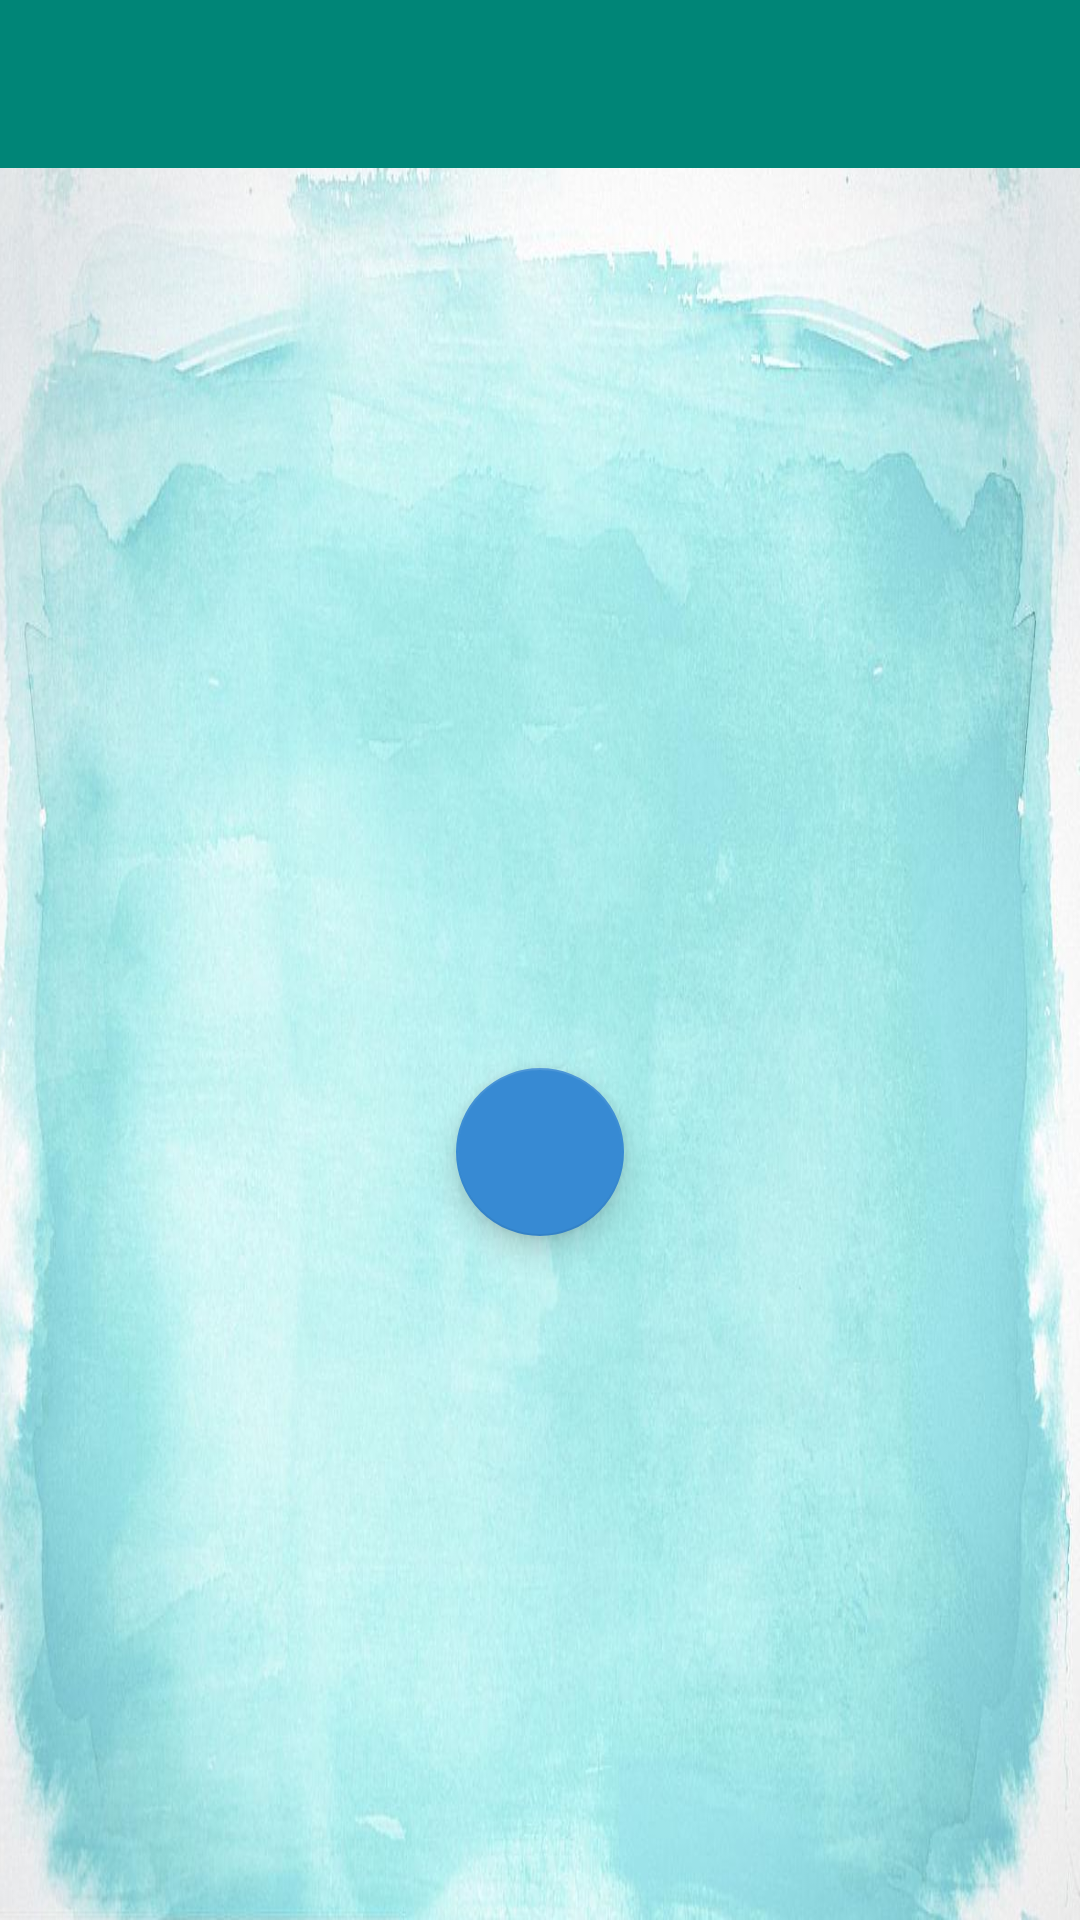

Write the Android layout XML for this screen, with the resource values it uses.
<!-- AndroidManifest.xml: application theme Theme.ToDoList -->
<!-- res/layout/activity_home.xml -->
<?xml version="1.0" encoding="utf-8"?>

<LinearLayout xmlns:android="http://schemas.android.com/apk/res/android"
    android:layout_width="match_parent"
    android:layout_height="match_parent"
    xmlns:app="http://schemas.android.com/apk/res-auto"
    android:orientation="vertical"
    >

    <androidx.appcompat.widget.Toolbar
        android:id="@+id/toolbar"
        android:layout_width="match_parent"
        android:layout_height="wrap_content"
        android:background="?attr/colorPrimary"
        android:minHeight="?attr/actionBarSize"
        android:theme="@style/Theme.Drawer.ArrowAnimation" />

    <androidx.drawerlayout.widget.DrawerLayout
        android:id="@+id/drawer"
        android:layout_width="match_parent"
        android:layout_height="match_parent">

        <LinearLayout
            android:layout_width="match_parent"
            android:layout_height="match_parent"
            android:orientation="vertical"
            android:background="@drawable/bg">
            <androidx.recyclerview.widget.RecyclerView
                android:id="@+id/rv_add_new_view"
                android:layout_width="match_parent"
                android:layout_height="wrap_content"
                android:layout_marginTop="50dp" />

            <com.google.android.material.floatingactionbutton.FloatingActionButton
                android:id="@+id/floating"
                android:layout_width="wrap_content"
                android:layout_height="wrap_content"
                app:backgroundTint="#ff378ad3"
                android:layout_gravity="center"
                android:layout_marginTop="250dp"/>
        </LinearLayout>

        <LinearLayout
            android:layout_width="match_parent"
            android:layout_height="match_parent"
            android:layout_gravity="start"
            android:background="@android:color/white"
            android:orientation="vertical">

            <ImageButton
                android:id="@+id/user_image"
                android:layout_width="100dp"
                android:layout_height="97dp"
                android:src="@drawable/temp_image" />

            <TextView
                android:layout_width="wrap_content"
                android:layout_height="wrap_content"
                android:padding="15dp"
                android:text="Ferguson"
                android:textSize="15sp" />
            <LinearLayout
                android:layout_width="match_parent"
                android:layout_height="60dp">
                <ImageView
                    android:layout_width="40dp"
                    android:layout_height="40dp"
                    android:src="@drawable/today"
                    android:layout_gravity="center"/>
                <Button
                    android:layout_width="match_parent"
                    android:layout_height="match_parent"
                    android:text="今日"
                    android:background="#00000000"
                    android:textAlignment="textStart"
                    android:textSize="15sp"/>
            </LinearLayout>

            <LinearLayout
                android:layout_width="match_parent"
                android:layout_height="60dp">
                <ImageView
                    android:layout_width="40dp"
                    android:layout_height="40dp"
                    android:src="@drawable/collecting_box"
                    android:layout_gravity="center"/>
                <Button
                    android:layout_width="match_parent"
                    android:layout_height="match_parent"
                    android:text="收集箱"
                    android:background="#00000000"
                    android:textAlignment="textStart"
                    android:textSize="15sp"/>
            </LinearLayout>

            <LinearLayout
                android:layout_width="match_parent"
                android:layout_height="60dp">
                <ImageView
                    android:layout_width="40dp"
                    android:layout_height="40dp"
                    android:src="@drawable/welcome"
                    android:layout_gravity="center"/>
                <Button
                    android:layout_width="match_parent"
                    android:layout_height="match_parent"
                    android:text="欢迎"
                    android:background="#00000000"
                    android:textAlignment="textStart"
                    android:textSize="15sp"/>
            </LinearLayout>

            <LinearLayout
                android:layout_width="match_parent"
                android:layout_height="60dp">
                <ImageView
                    android:layout_width="40dp"
                    android:layout_height="40dp"
                    android:src="@drawable/mission"
                    android:layout_gravity="center"/>
                <Button
                    android:layout_width="match_parent"
                    android:layout_height="match_parent"
                    android:text="工作任务"
                    android:background="#00000000"
                    android:textAlignment="textStart"
                    android:textSize="15sp"/>
            </LinearLayout>

            <LinearLayout
                android:layout_width="match_parent"
                android:layout_height="60dp">
                <ImageView
                    android:layout_width="40dp"
                    android:layout_height="40dp"
                    android:src="@drawable/personal"
                    android:layout_gravity="center"/>
                <Button
                    android:layout_width="match_parent"
                    android:layout_height="match_parent"
                    android:text="个人备忘"
                    android:background="#00000000"
                    android:textAlignment="textStart"
                    android:textSize="15sp"/>
            </LinearLayout>

            <LinearLayout
                android:layout_width="match_parent"
                android:layout_height="60dp">
                <ImageView
                    android:layout_width="40dp"
                    android:layout_height="40dp"
                    android:src="@drawable/studying"
                    android:layout_gravity="center"/>
                <Button
                    android:layout_width="match_parent"
                    android:layout_height="match_parent"
                    android:text="学习安排"
                    android:background="#00000000"
                    android:textAlignment="textStart"
                    android:textSize="15sp"/>
            </LinearLayout>


        </LinearLayout>
    </androidx.drawerlayout.widget.DrawerLayout>
</LinearLayout>
<!-- resources referenced by this layout -->
<resources>
  <!-- drawable bg: jpg bitmap (drawable, 847023 bytes) -->
  <!-- drawable collecting_box: png bitmap (drawable, 654 bytes) -->
  <!-- drawable mission: png bitmap (drawable, 627 bytes) -->
  <!-- drawable personal: png bitmap (drawable, 1241 bytes) -->
  <!-- drawable studying: png bitmap (drawable, 1173 bytes) -->
  <!-- drawable temp_image: png bitmap (drawable, 2862 bytes) -->
  <!-- drawable today: png bitmap (drawable, 886 bytes) -->
  <!-- drawable welcome: png bitmap (drawable, 1087 bytes) -->
  <style name="Theme.Drawer.ArrowAnimation" parent="AppTheme">
          
          <item name="drawerArrowStyle">@style/AppTheme.DrawerArrowToggle</item>
      </style>
  <style name="Theme.ToDoList" parent="Theme.MaterialComponents.Light.NoActionBar.Bridge">
          
          <item name="colorPrimary">@color/purple_500</item>
          <item name="colorPrimaryVariant">@color/purple_700</item>
          <item name="colorOnPrimary">@color/white</item>
          
          <item name="colorSecondary">@color/teal_200</item>
          <item name="colorSecondaryVariant">@color/teal_700</item>
          <item name="colorOnSecondary">@color/black</item>
          
          <item name="android:statusBarColor" tools:targetApi="l">?attr/colorPrimaryVariant</item>
          
      </style>
  <style name="AppTheme" parent="Theme.AppCompat.Light.NoActionBar">
          
          <item name="colorPrimary">@color/colorPrimary</item>
          <item name="colorPrimaryDark">@color/colorPrimaryDark</item>
          <item name="colorAccent">@color/colorAccent</item>
          <item name="actionMenuTextAppearance">@style/ActionBarMenu</item>
      </style>
  <style name="AppTheme.DrawerArrowToggle" parent="Base.Widget.AppCompat.DrawerArrowToggle">
          <item name="color">@android:color/white</item>
      </style>
  <color name="purple_500">#FF6200EE</color>
  <color name="purple_700">#FF3700B3</color>
  <color name="white">#FFFFFFFF</color>
  <color name="teal_200">#FF03DAC5</color>
  <color name="teal_700">#FF018786</color>
  <color name="black">#FF000000</color>
  <color name="colorPrimary">#008577</color>
  <color name="colorPrimaryDark">#ff678764</color>
  <color name="colorAccent">#ffcbcbcb</color>
  <style name="ActionBarMenu" parent="@android:style/TextAppearance.Holo.Large">
          <item name="android:textColor">@color/white</item>
          <item name="android:textSize">@dimen/textsize_title</item>
      </style>
  <dimen name="textsize_title">20sp</dimen>
</resources>
